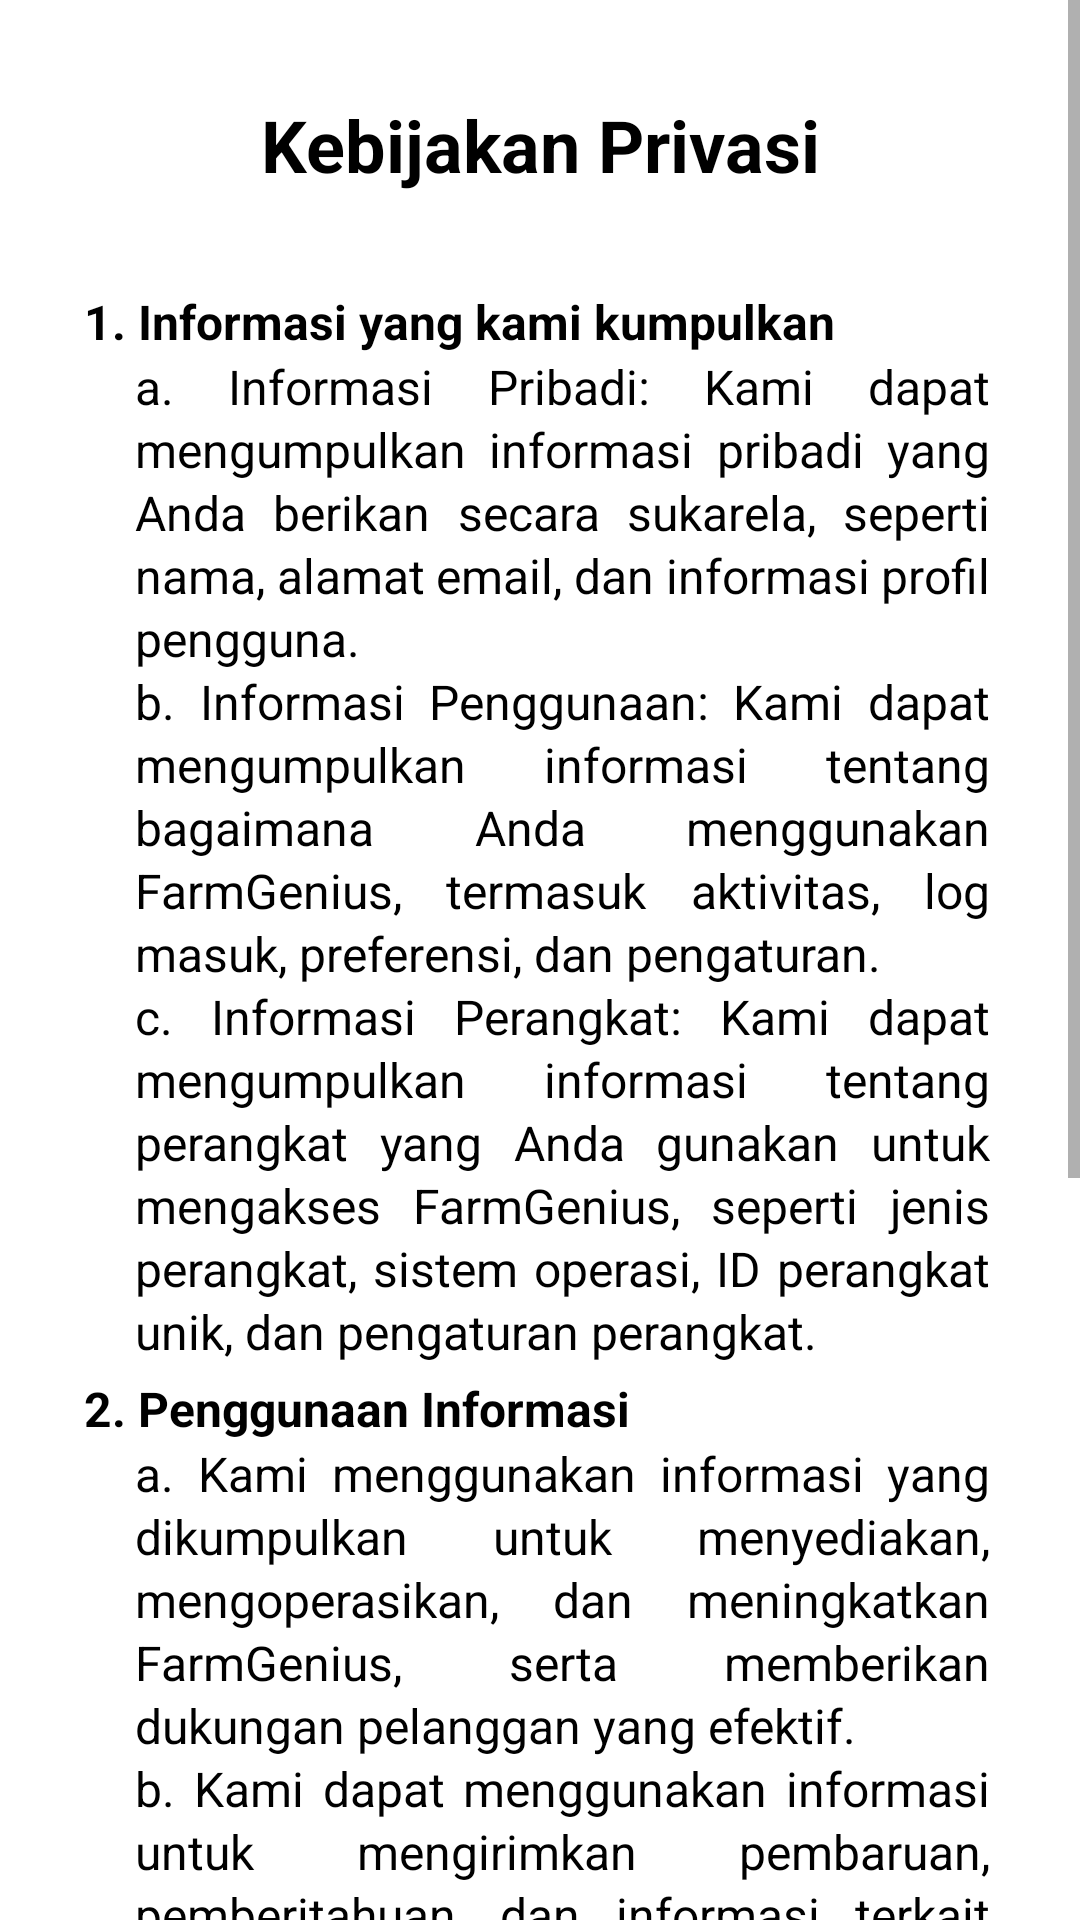

This screen was rendered from an Android layout file. Write that file and the resources it references.
<!-- AndroidManifest.xml: activity theme FarmGenius_NoAppBar -->
<!-- res/layout/activity_profile_privacy_policy.xml -->
<?xml version="1.0" encoding="utf-8"?>
<ScrollView
    xmlns:android="http://schemas.android.com/apk/res/android"
    xmlns:app="http://schemas.android.com/apk/res-auto"
    xmlns:tools="http://schemas.android.com/tools"
    android:id="@+id/scroll_view"
    android:layout_width="match_parent"
    android:layout_height="match_parent"
    tools:context=".ui.profile.ProfileTermsConditionsActivity">

    <androidx.constraintlayout.widget.ConstraintLayout
        android:layout_width="match_parent"
        android:layout_height="wrap_content"
        tools:context=".ui.profile.ProfilePrivacyPolicyActivity">

        <TextView
            android:id="@+id/title_page"
            android:layout_width="wrap_content"
            android:layout_height="wrap_content"
            android:layout_marginTop="32dp"
            android:text="@string/title_kebijakan_privasi"
            android:textAppearance="@style/title_page"
            app:layout_constraintEnd_toEndOf="parent"
            app:layout_constraintStart_toStartOf="parent"
            app:layout_constraintTop_toTopOf="parent" />

        <ImageView
            android:id="@+id/back_button"
            android:layout_width="wrap_content"
            android:layout_height="wrap_content"
            android:layout_marginStart="28dp"
            app:layout_constraintBottom_toBottomOf="@+id/title_page"
            app:layout_constraintStart_toStartOf="parent"
            app:layout_constraintTop_toTopOf="@+id/title_page"
            app:srcCompat="@drawable/ic_back" />

        <TextView
            android:id="@+id/title_1"
            android:layout_width="wrap_content"
            android:layout_height="wrap_content"
            android:layout_marginStart="28dp"
            android:layout_marginTop="32dp"
            android:text="@string/informasi_kumpulkan"
            android:textAppearance="@style/tc_page"
            android:textStyle="bold"
            app:layout_constraintStart_toStartOf="parent"
            app:layout_constraintTop_toBottomOf="@+id/title_page" />

        <TextView
            android:id="@+id/desc_1"
            android:layout_width="0dp"
            android:layout_height="wrap_content"
            android:layout_marginStart="45dp"
            android:layout_marginEnd="30dp"
            android:justificationMode="inter_word"
            android:textAppearance="@style/tc_page"
            android:text="@string/informasi_kumpulkan_teks"
            android:lineSpacingExtra="2sp"
            app:layout_constraintEnd_toEndOf="parent"
            app:layout_constraintStart_toStartOf="parent"
            app:layout_constraintTop_toBottomOf="@+id/title_1" />

        <TextView
            android:id="@+id/title_2"
            android:layout_width="wrap_content"
            android:layout_height="wrap_content"
            android:layout_marginStart="28dp"
            android:layout_marginTop="4dp"
            android:text="@string/penggunaan_informasi"
            android:textAppearance="@style/tc_page"
            android:textStyle="bold"
            app:layout_constraintStart_toStartOf="parent"
            app:layout_constraintTop_toBottomOf="@+id/desc_1" />

        <TextView
            android:id="@+id/desc_2"
            android:layout_width="0dp"
            android:layout_height="wrap_content"
            android:layout_marginStart="45dp"
            android:layout_marginEnd="30dp"
            android:justificationMode="inter_word"
            android:textAppearance="@style/tc_page"
            android:text="@string/penggunaan_informasi_teks"
            android:lineSpacingExtra="2sp"
            app:layout_constraintEnd_toEndOf="parent"
            app:layout_constraintStart_toStartOf="parent"
            app:layout_constraintTop_toBottomOf="@+id/title_2" />

        <TextView
            android:id="@+id/title_3"
            android:layout_width="wrap_content"
            android:layout_height="wrap_content"
            android:layout_marginStart="28dp"
            android:layout_marginTop="4dp"
            android:text="@string/bagikan_informasi"
            android:textAppearance="@style/tc_page"
            android:textStyle="bold"
            app:layout_constraintStart_toStartOf="parent"
            app:layout_constraintTop_toBottomOf="@+id/desc_2" />

        <TextView
            android:id="@+id/desc_3"
            android:layout_width="0dp"
            android:layout_height="wrap_content"
            android:layout_marginStart="45dp"
            android:layout_marginEnd="30dp"
            android:layout_marginBottom="32dp"
            android:justificationMode="inter_word"
            android:textAppearance="@style/tc_page"
            android:text="@string/bagikan_informasi_teks"
            android:lineSpacingExtra="2sp"
            app:layout_constraintEnd_toEndOf="parent"
            app:layout_constraintStart_toStartOf="parent"
            app:layout_constraintTop_toBottomOf="@+id/title_3"
            app:layout_constraintBottom_toBottomOf="parent"/>

    </androidx.constraintlayout.widget.ConstraintLayout>
</ScrollView>
<!-- resources referenced by this layout -->
<resources>
  <string name="bagikan_informasi">3. Bagikan Informasi</string>
  <string name="bagikan_informasi_teks">a. Kami tidak akan membagikan informasi pribadi Anda kepada pihak ketiga kecuali dengan persetujuan Anda atau jika diperlukan oleh hukum.\nb. Kami dapat menggunakan penyedia layanan pihak ketiga untuk membantu dalam pengoperasian FarmGenius, dan mereka akan memiliki akses terbatas ke informasi Anda hanya untuk tujuan yang diperlukan.</string>
  <string name="informasi_kumpulkan">1. Informasi yang kami kumpulkan</string>
  <string name="informasi_kumpulkan_teks">a. Informasi Pribadi: Kami dapat mengumpulkan informasi pribadi yang Anda berikan secara sukarela, seperti nama, alamat email, dan informasi profil pengguna.\nb. Informasi Penggunaan: Kami dapat mengumpulkan informasi tentang bagaimana Anda menggunakan FarmGenius, termasuk aktivitas, log masuk, preferensi, dan pengaturan.\nc. Informasi Perangkat: Kami dapat mengumpulkan informasi tentang perangkat yang Anda gunakan untuk mengakses FarmGenius, seperti jenis perangkat, sistem operasi, ID perangkat unik, dan pengaturan perangkat.</string>
  <string name="penggunaan_informasi">2. Penggunaan Informasi</string>
  <string name="penggunaan_informasi_teks">a. Kami menggunakan informasi yang dikumpulkan untuk menyediakan, mengoperasikan, dan meningkatkan FarmGenius, serta memberikan dukungan pelanggan yang efektif.\nb. Kami dapat menggunakan informasi untuk mengirimkan pembaruan, pemberitahuan, dan informasi terkait FarmGenius kepada Anda.\nc. Informasi anonim atau agregat dapat digunakan untuk tujuan analisis, penelitian pasar, atau pengembangan produk, dengan tidak mengidentifikasi informasi pribadi individu.</string>
  <string name="title_kebijakan_privasi">Kebijakan Privasi</string>
  <style name="tc_page">
          <item name="android:textSize">16sp</item>
          <item name="android:textColor">#000000</item>
      </style>
  <style name="title_page">
          <item name="android:textSize">24sp</item>
          <item name="android:textColor">#000000</item>
          <item name="android:textStyle">bold</item>
      </style>
  <style name="FarmGenius_NoAppBar" parent="Theme.MaterialComponents.DayNight.NoActionBar">
          
          <item name="colorPrimary">@color/green_500</item>
          <item name="colorPrimaryVariant">@color/green_700</item>
          <item name="colorOnPrimary">@color/white</item>
          
          <item name="colorSecondary">@color/teal_200</item>
          <item name="colorSecondaryVariant">@color/teal_700</item>
          <item name="colorOnSecondary">@color/black</item>
          
          <item name="android:statusBarColor">?attr/colorPrimaryVariant</item>
          
      </style>
  <color name="green_500">#7ED957</color>
  <color name="green_700">#309504</color>
  <color name="white">#FFFFFFFF</color>
  <color name="teal_200">#FF03DAC5</color>
  <color name="teal_700">#FF018786</color>
  <color name="black">#FF000000</color>
</resources>
